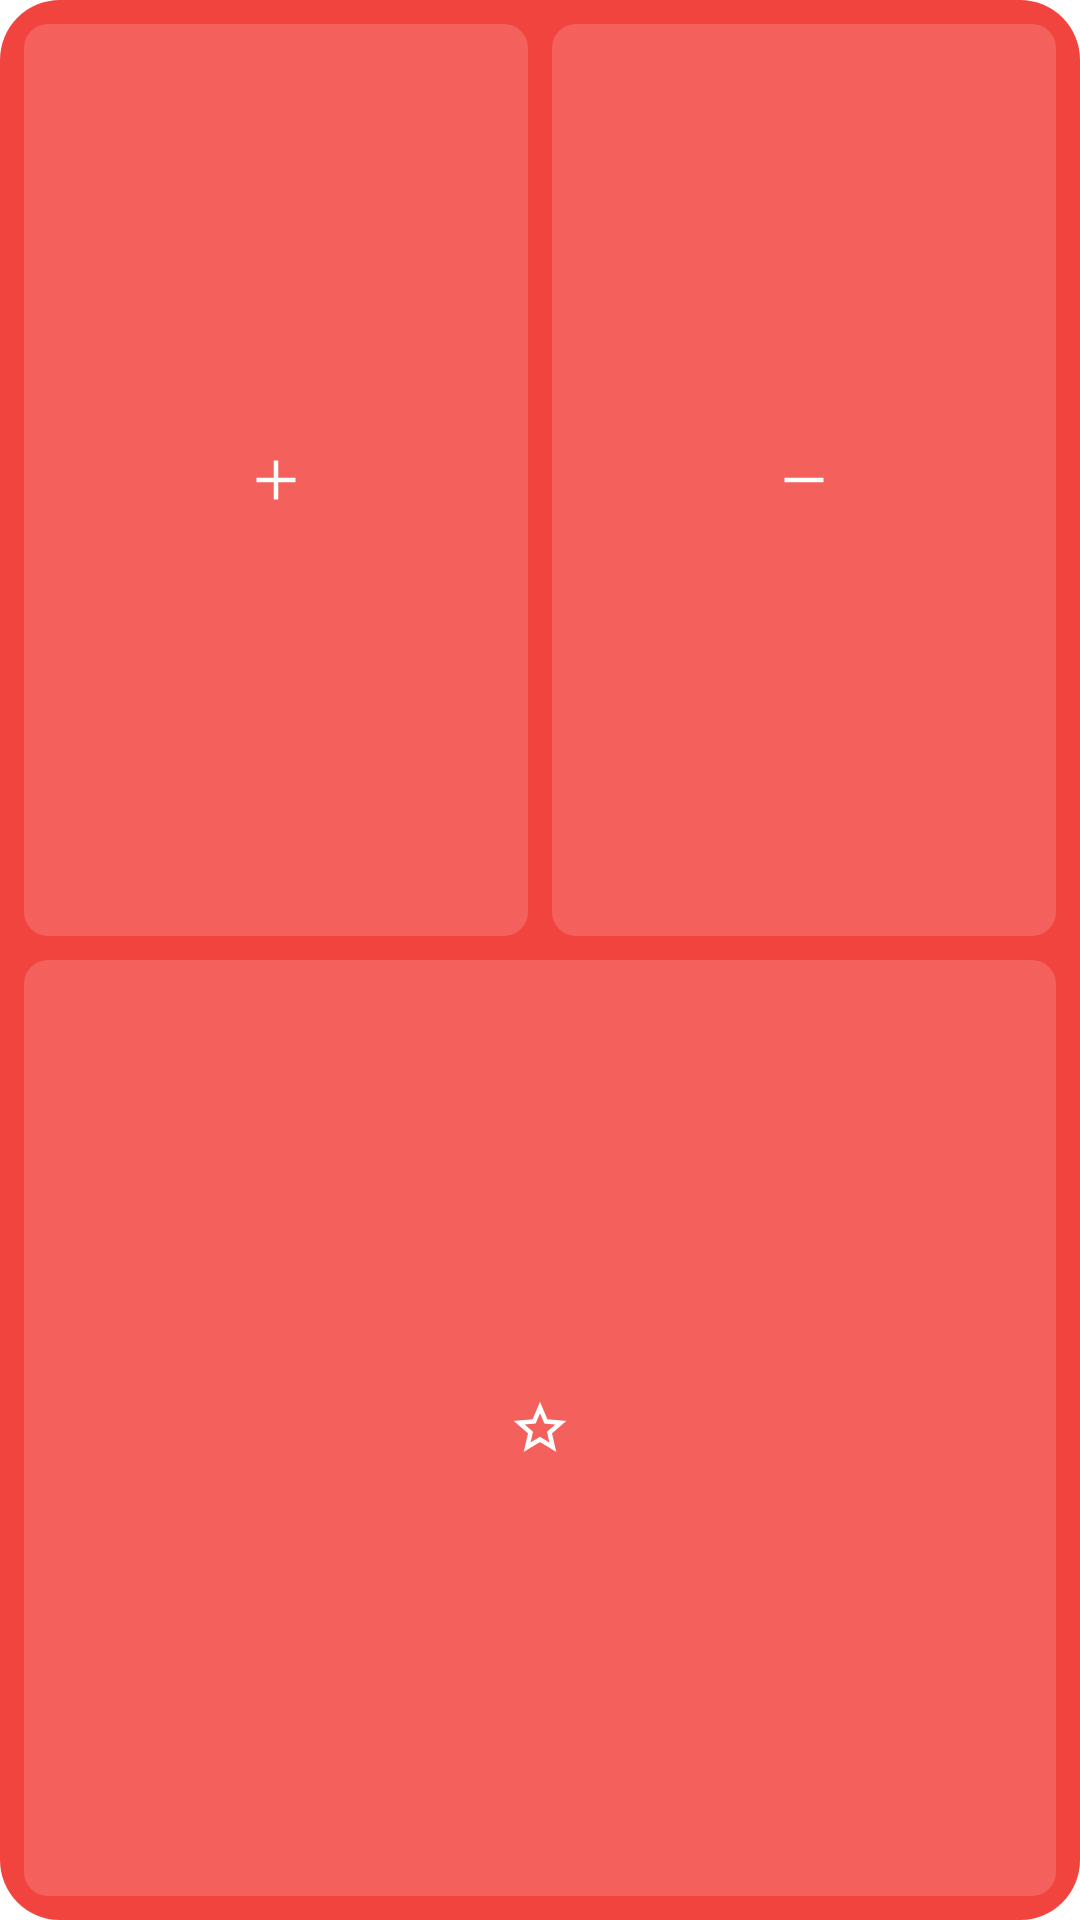

Layout XML and referenced resources for this Android screen:
<!-- AndroidManifest.xml: application theme Theme.MoneyBook -->
<!-- res/layout/widget_preview_quick_2x2.xml -->
<?xml version="1.0" encoding="utf-8"?>
<LinearLayout xmlns:android="http://schemas.android.com/apk/res/android"
    android:layout_width="match_parent"
    android:layout_height="match_parent"
    android:background="@drawable/widget_panel_red"
    android:orientation="vertical"
    android:padding="4dp">

    <LinearLayout android:layout_width="match_parent" android:layout_height="0dp" android:layout_weight="1" android:orientation="horizontal">
        <ImageView android:layout_width="0dp" android:layout_height="match_parent" android:layout_margin="4dp" android:layout_weight="1"
            android:background="@drawable/widget_tile_red" android:importantForAccessibility="no" android:scaleType="center"
            android:src="@drawable/ic_add" android:tint="#FFFFFFFF" />
        <ImageView android:layout_width="0dp" android:layout_height="match_parent" android:layout_margin="4dp" android:layout_weight="1"
            android:background="@drawable/widget_tile_red" android:importantForAccessibility="no" android:scaleType="center"
            android:src="@drawable/ic_remove" android:tint="#FFFFFFFF" />
    </LinearLayout>
    <ImageView android:layout_width="match_parent" android:layout_height="0dp" android:layout_margin="4dp" android:layout_weight="1"
        android:background="@drawable/widget_tile_red" android:importantForAccessibility="no" android:scaleType="center"
        android:src="@drawable/ic_star" android:tint="#FFFFFFFF" />
</LinearLayout>
<!-- resources referenced by this layout -->
<resources>
  <!-- drawable ic_add (drawable) -->
  <?xml version="1.0" encoding="utf-8"?>
  <vector xmlns:android="http://schemas.android.com/apk/res/android"
      android:width="24dp"
      android:height="24dp"
      android:viewportWidth="960"
      android:viewportHeight="960">
      <group android:translateY="960">
          <path android:fillColor="#FF000000" android:pathData="M450-450H220v-60h230v-230h60v230h230v60H510v230h-60v-230Z" />
      </group>
  </vector>
  <!-- drawable ic_remove (drawable) -->
  <?xml version="1.0" encoding="utf-8"?>
  <vector xmlns:android="http://schemas.android.com/apk/res/android"
      android:width="24dp"
      android:height="24dp"
      android:viewportWidth="960"
      android:viewportHeight="960">
      <group android:translateY="960">
          <path android:fillColor="#FF000000" android:pathData="M220-450v-60h520v60H220Z" />
      </group>
  </vector>
  <!-- drawable ic_star (drawable) -->
  <?xml version="1.0" encoding="utf-8"?>
  <vector xmlns:android="http://schemas.android.com/apk/res/android"
      android:width="24dp"
      android:height="24dp"
      android:viewportWidth="960"
      android:viewportHeight="960">
      <group android:translateY="960">
          <path android:fillColor="#FF000000" android:pathData="m354-287 126-76 126 77-33-144 111-96-146-13-58-136-58 135-146 13 111 97-33 143Zm-91 125.46 57.31-246.77-191.46-165.92 252.61-21.92L480-828.84l98.54 232.69 252.61 21.92-191.46 165.92L697-161.54 480-292.46 263-161.54ZM480-470Z" />
      </group>
  </vector>
  <!-- drawable widget_panel_red (drawable) -->
  <?xml version="1.0" encoding="utf-8"?>
  <shape xmlns:android="http://schemas.android.com/apk/res/android" android:shape="rectangle">
      <solid android:color="@color/widget_red_panel" />
      <corners android:radius="20dp" />
  </shape>
  <!-- drawable widget_tile_red (drawable) -->
  <?xml version="1.0" encoding="utf-8"?>
  <shape xmlns:android="http://schemas.android.com/apk/res/android" android:shape="rectangle">
      <solid android:color="@color/widget_red_tile" />
      <corners android:radius="8dp" />
  </shape>
  <style name="Theme.MoneyBook" parent="android:Theme.Material.Light.NoActionBar">
          <item name="android:windowBackground">@color/window_light</item>
      </style>
  <color name="widget_red_panel">#FFF2443E</color>
  <color name="widget_red_tile">#FFF4605B</color>
  <color name="window_light">#FFFFFFFF</color>
</resources>
